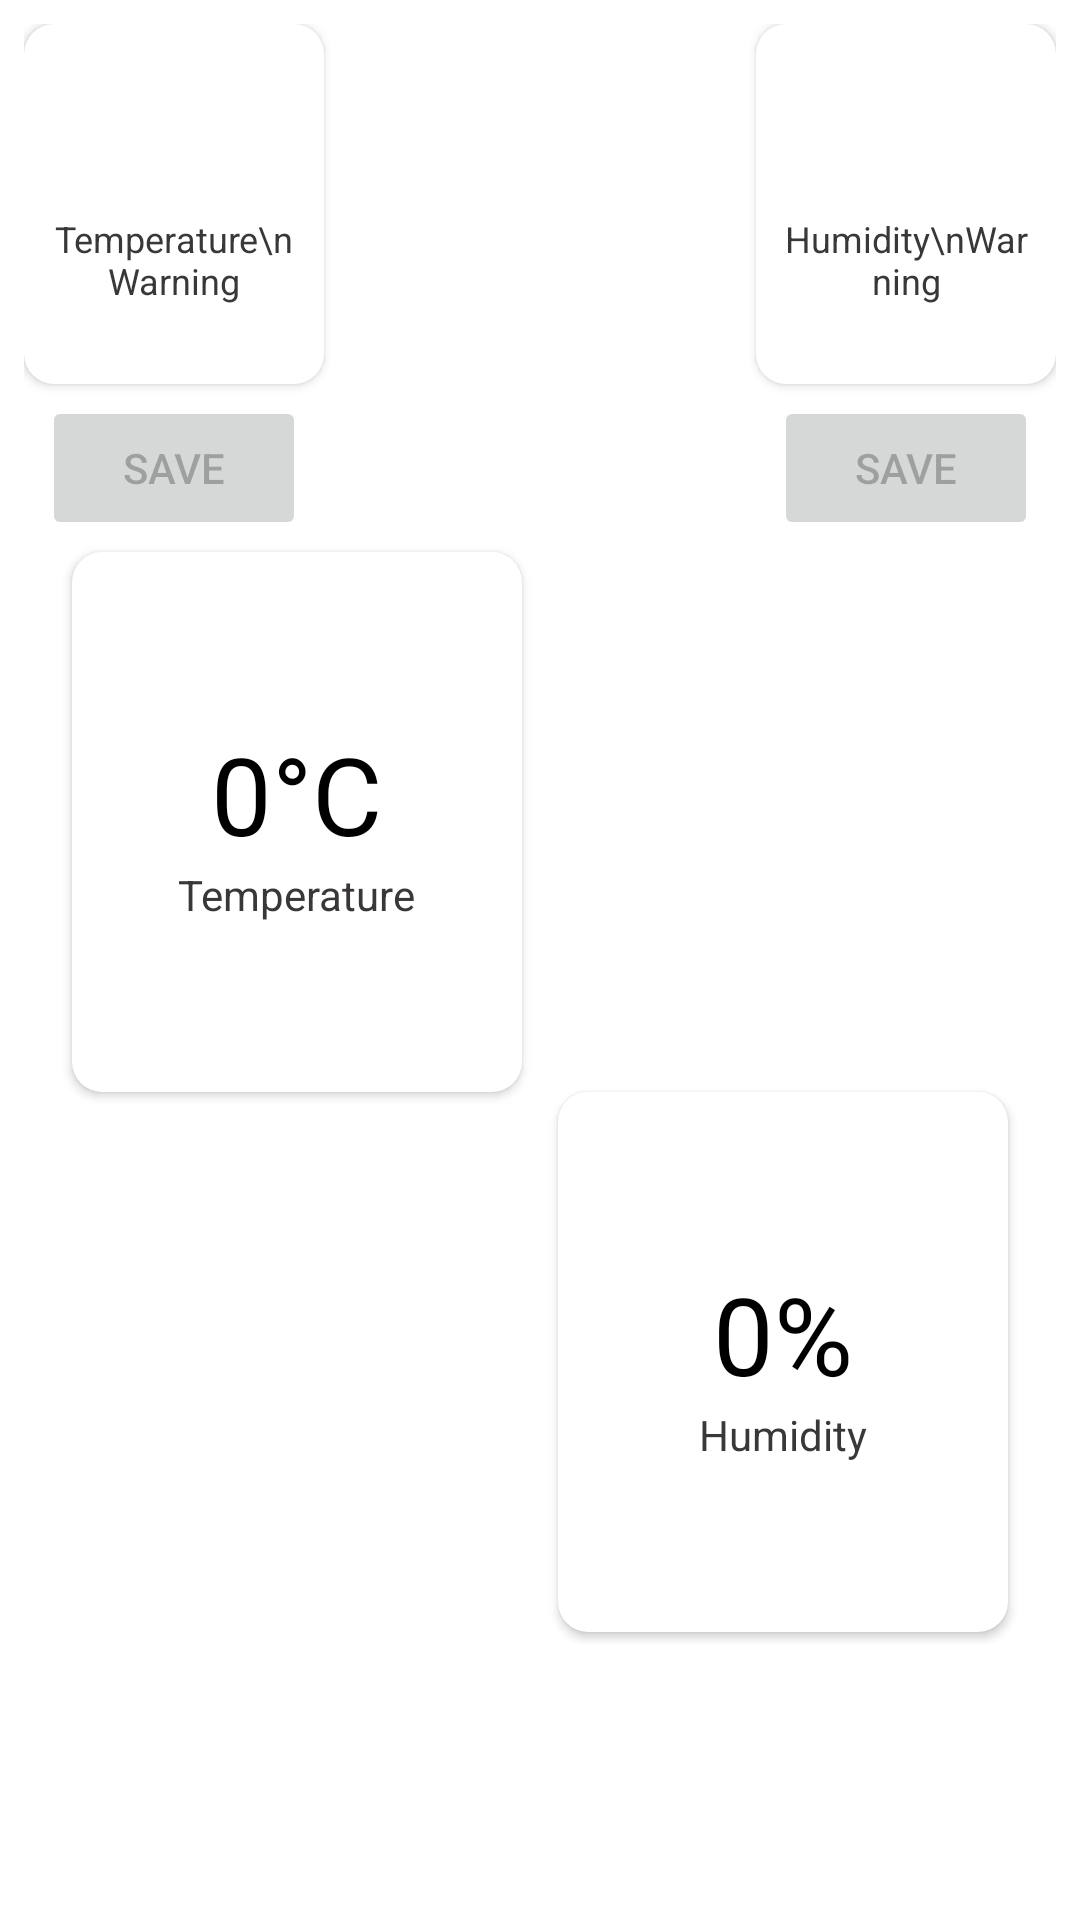

The Android layout XML behind this screen, and the referenced resources:
<!-- AndroidManifest.xml: application theme Theme.ThesisProject -->
<!-- res/layout/fragment_monitoring.xml -->
<?xml version="1.0" encoding="utf-8"?>
<androidx.constraintlayout.widget.ConstraintLayout xmlns:android="http://schemas.android.com/apk/res/android"
    xmlns:app="http://schemas.android.com/apk/res-auto"
    xmlns:tools="http://schemas.android.com/tools"
    android:layout_width="match_parent"
    android:layout_height="match_parent"
    android:orientation="vertical"
    android:padding="8dp"
    tools:context=".ui.MonitoringFragment">

    <androidx.cardview.widget.CardView
        android:id="@+id/cardView"
        android:layout_width="100dp"
        android:layout_height="120dp"
        android:background="#9C9B9B"
        android:elevation="5dp"
        app:cardCornerRadius="10dp"
        app:layout_constraintStart_toStartOf="parent"
        app:layout_constraintTop_toTopOf="parent">

        <LinearLayout
            android:layout_width="match_parent"
            android:layout_height="match_parent"
            android:gravity="center"
            android:orientation="vertical"
            android:paddingStart="8dp"
            android:paddingTop="16dp"
            android:paddingEnd="8dp"
            android:paddingBottom="16dp">

            <TextView
                android:id="@+id/tv_warning_temp"
                android:layout_width="wrap_content"
                android:layout_height="wrap_content"
                android:textColor="@color/black"
                android:textSize="28sp"
                tools:text="24°C"
                tools:textColor="@color/black" />

            <TextView
                android:layout_width="wrap_content"
                android:layout_height="wrap_content"
                android:gravity="center"
                android:textSize="12sp"
                android:text="Temperature\nWarning"
                android:textColor="#393737" />

        </LinearLayout>

    </androidx.cardview.widget.CardView>

    <Button
        android:id="@+id/btn_save_warning_temp"
        android:layout_width="wrap_content"
        android:layout_height="wrap_content"
        android:layout_marginTop="4dp"
        android:enabled="false"
        android:text="Save"
        app:layout_constraintEnd_toEndOf="@+id/cardView"
        app:layout_constraintStart_toStartOf="@+id/cardView"
        app:layout_constraintTop_toBottomOf="@+id/cardView" />

    <ImageButton
        android:id="@+id/btn_increase_warning_temp"
        android:layout_width="wrap_content"
        android:layout_height="wrap_content"
        android:layout_marginStart="4dp"
        android:layout_marginTop="16dp"
        android:background="@android:color/transparent"
        android:src="@drawable/ic_add"
        app:layout_constraintStart_toEndOf="@+id/cardView"
        app:layout_constraintTop_toTopOf="@+id/cardView" />

    <ImageButton
        android:id="@+id/btn_decrease_warning_temp"
        android:layout_width="wrap_content"
        android:layout_height="wrap_content"
        android:layout_marginStart="4dp"
        android:layout_marginBottom="16dp"
        android:background="@android:color/transparent"
        android:src="@drawable/ic_remove"
        app:layout_constraintBottom_toBottomOf="@+id/cardView"
        app:layout_constraintStart_toEndOf="@+id/cardView" />

    <androidx.cardview.widget.CardView
        android:id="@+id/cardView2"
        android:layout_width="100dp"
        android:layout_height="120dp"
        android:background="#9C9B9B"
        android:elevation="5dp"
        app:cardCornerRadius="10dp"
        app:layout_constraintEnd_toEndOf="parent"
        app:layout_constraintTop_toTopOf="parent">

        <LinearLayout
            android:layout_width="match_parent"
            android:layout_height="match_parent"
            android:gravity="center"
            android:orientation="vertical"
            android:paddingStart="8dp"
            android:paddingTop="16dp"
            android:paddingEnd="8dp"
            android:paddingBottom="16dp">

            <TextView
                android:id="@+id/tv_warning_humidity"
                android:layout_width="wrap_content"
                android:layout_height="wrap_content"
                android:textColor="@color/black"
                android:textSize="28sp"
                tools:text="40%"
                tools:textColor="@color/black" />

            <TextView
                android:layout_width="wrap_content"
                android:layout_height="wrap_content"
                android:gravity="center"
                android:textSize="12sp"
                android:text="Humidity\nWarning"
                android:textColor="#393737" />

        </LinearLayout>

    </androidx.cardview.widget.CardView>

    <Button
        android:id="@+id/btn_save_warning_hum"
        android:layout_width="wrap_content"
        android:layout_height="wrap_content"
        android:layout_marginTop="4dp"
        android:enabled="false"
        android:text="Save"
        app:layout_constraintEnd_toEndOf="@+id/cardView2"
        app:layout_constraintStart_toStartOf="@+id/cardView2"
        app:layout_constraintTop_toBottomOf="@+id/cardView2" />

    <ImageButton
        android:id="@+id/btn_increase_warning_hum"
        android:layout_width="wrap_content"
        android:layout_height="wrap_content"
        android:layout_marginTop="16dp"
        android:layout_marginEnd="4dp"
        android:background="@android:color/transparent"
        android:src="@drawable/ic_add"
        app:layout_constraintEnd_toStartOf="@+id/cardView2"
        app:layout_constraintTop_toTopOf="@+id/cardView2" />

    <ImageButton
        android:id="@+id/btn_decrease_warning_hum"
        android:layout_width="wrap_content"
        android:layout_height="wrap_content"
        android:layout_marginEnd="4dp"
        android:layout_marginBottom="16dp"
        android:background="@android:color/transparent"
        android:src="@drawable/ic_remove"
        app:layout_constraintBottom_toBottomOf="@+id/cardView2"
        app:layout_constraintEnd_toStartOf="@+id/cardView2" />


    <RelativeLayout
        android:layout_width="match_parent"
        android:layout_height="wrap_content"
        app:layout_constraintTop_toBottomOf="@+id/btn_save_warning_temp"
        tools:layout_editor_absoluteX="8dp">

        <androidx.cardview.widget.CardView
            android:id="@+id/view_temp"
            android:layout_width="150dp"
            android:layout_height="180dp"
            android:layout_marginStart="16dp"
            android:layout_marginTop="4dp"
            android:background="#9C9B9B"
            android:elevation="20dp"
            app:cardCornerRadius="10dp"
            app:layout_constraintBottom_toBottomOf="parent"
            app:layout_constraintStart_toStartOf="parent">

            <LinearLayout
                android:layout_width="wrap_content"
                android:layout_height="wrap_content"
                android:layout_gravity="center"
                android:gravity="center"
                android:orientation="vertical"
                app:layout_constraintBottom_toBottomOf="@+id/view_temp"
                app:layout_constraintEnd_toEndOf="@+id/view_temp"
                app:layout_constraintStart_toStartOf="@+id/view_temp"
                app:layout_constraintTop_toTopOf="@+id/view_temp">

                <TextView
                    android:id="@+id/tv_temperature"
                    android:layout_width="wrap_content"
                    android:layout_height="wrap_content"
                    tools:text="25°C"
                    android:text="0°C"
                    android:textColor="@color/black"
                    android:textSize="36sp" />

                <TextView
                    android:id="@+id/textView3"
                    android:layout_width="wrap_content"
                    android:layout_height="wrap_content"
                    android:text="Temperature"
                    android:textColor="#393737" />
            </LinearLayout>

        </androidx.cardview.widget.CardView>

        <androidx.cardview.widget.CardView
            android:id="@+id/view_humidity"
            android:layout_width="150dp"
            android:layout_height="180dp"
            android:layout_below="@id/view_temp"
            android:layout_alignParentEnd="true"
            android:layout_marginEnd="16dp"
            android:layout_marginBottom="4dp"
            android:background="#9C9B9B"
            android:elevation="20dp"
            app:cardCornerRadius="10dp"
            app:layout_constraintBottom_toBottomOf="parent"
            app:layout_constraintEnd_toEndOf="parent"
            app:layout_constraintStart_toEndOf="@+id/view_temp">

            <LinearLayout
                android:layout_width="wrap_content"
                android:layout_height="wrap_content"
                android:layout_gravity="center"
                android:gravity="center"
                android:orientation="vertical"
                app:layout_constraintBottom_toBottomOf="@+id/view_humidity"
                app:layout_constraintEnd_toEndOf="@+id/view_humidity"
                app:layout_constraintStart_toStartOf="@+id/view_humidity"
                app:layout_constraintTop_toTopOf="@+id/view_humidity">

                <TextView
                    android:id="@+id/tv_humidity"
                    android:layout_width="wrap_content"
                    android:layout_height="wrap_content"
                    tools:text="40%"
                    android:text="0%"
                    android:textColor="@color/black"
                    android:textSize="36sp" />

                <TextView
                    android:id="@+id/textView4"
                    android:layout_width="wrap_content"
                    android:layout_height="wrap_content"
                    android:text="Humidity"
                    android:textColor="#393737" />
            </LinearLayout>

        </androidx.cardview.widget.CardView>


    </RelativeLayout>


</androidx.constraintlayout.widget.ConstraintLayout>
<!-- resources referenced by this layout -->
<resources>
  <style name="Theme.ThesisProject" parent="Theme.MaterialComponents.DayNight.NoActionBar">
          
          <item name="colorPrimary">@color/purple_500</item>
          <item name="colorPrimaryVariant">@color/purple_700</item>
          <item name="colorOnPrimary">@color/white</item>
          
          <item name="colorSecondary">@color/teal_200</item>
          <item name="colorSecondaryVariant">@color/teal_700</item>
          <item name="colorOnSecondary">@color/black</item>
          
          <item name="android:statusBarColor" tools:targetApi="l">?attr/colorPrimaryVariant</item>
          
      </style>
  <!-- not gathered from this repository: default colours our renderer supplied (Android Studio template values) -->
  <color name="purple_500">#FF6200EE</color>
  <color name="purple_700">#FF3700B3</color>
  <color name="teal_200">#FF03DAC5</color>
  <color name="teal_700">#FF018786</color>
  <color name="black">#FF000000</color>
  <color name="white">#FFFFFFFF</color>
</resources>
